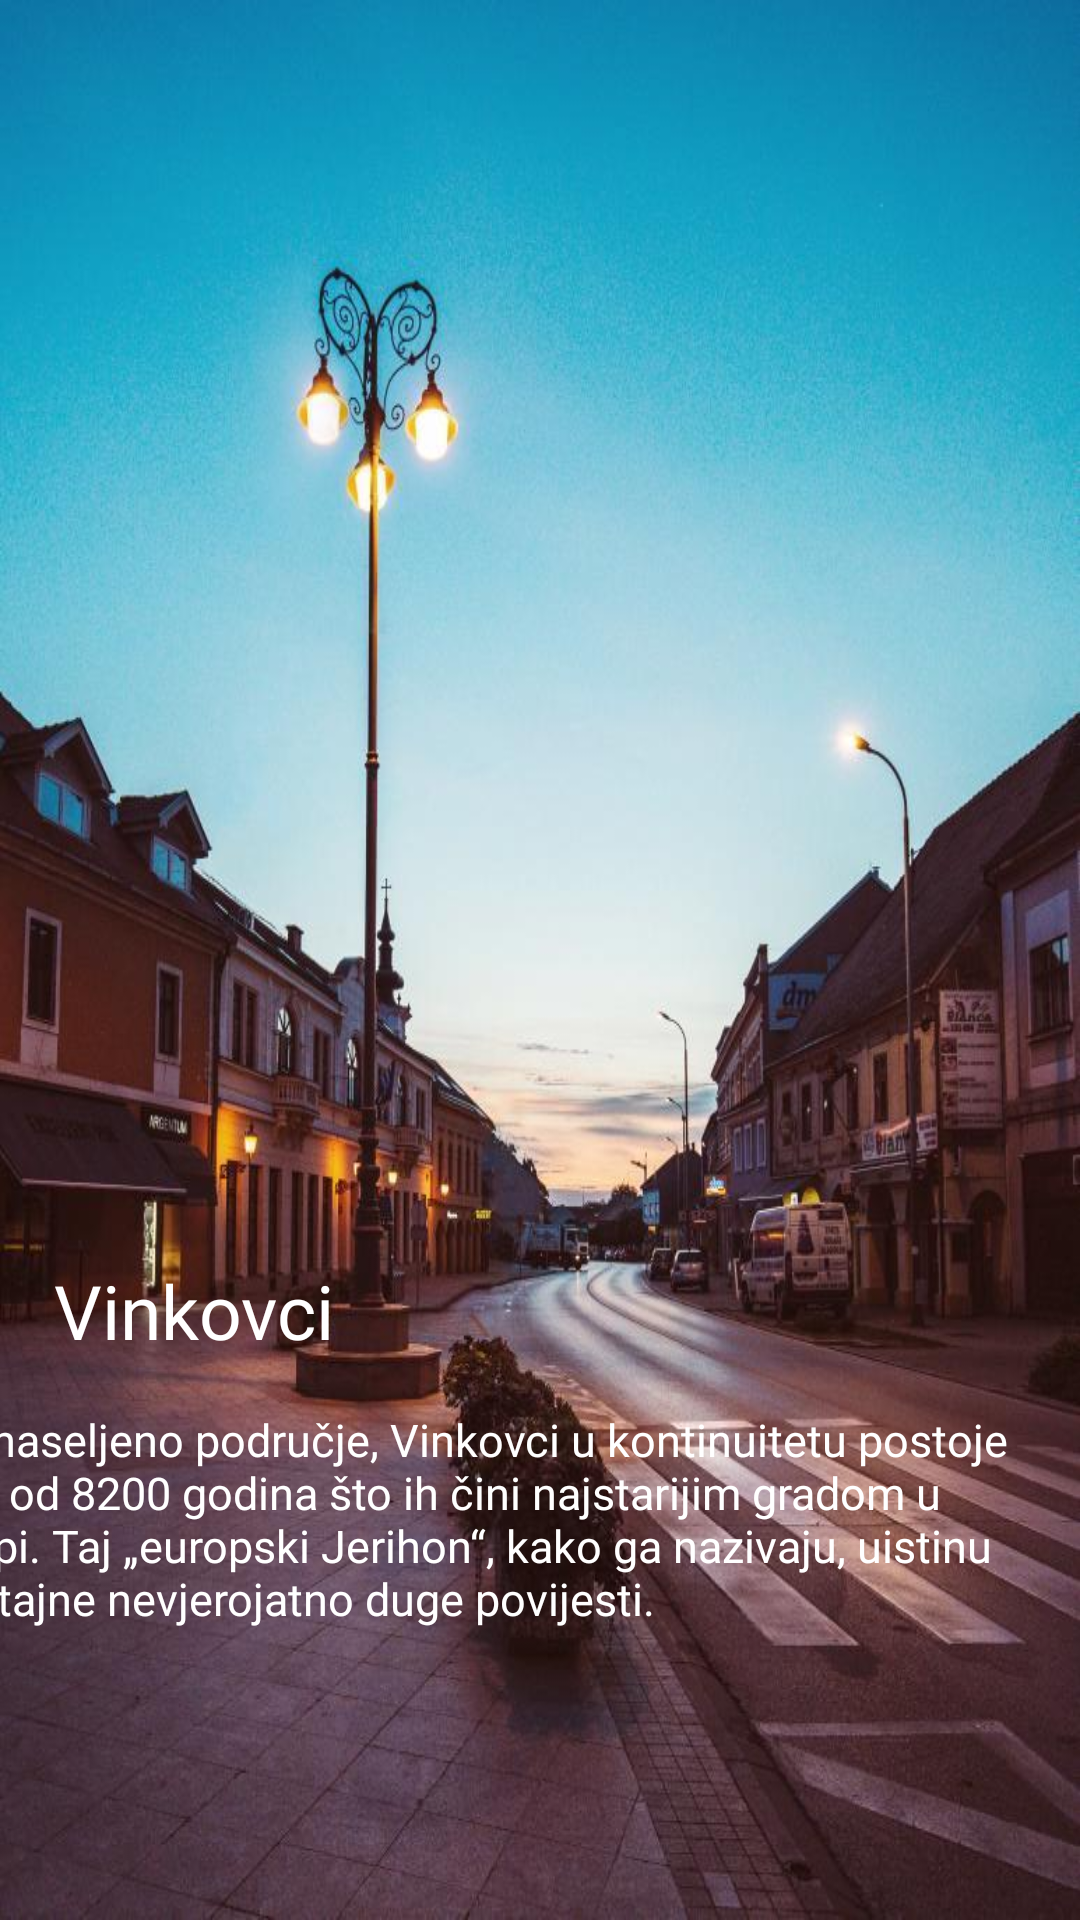

The Android layout XML behind this screen, and the referenced resources:
<!-- AndroidManifest.xml: application theme Theme.FirstApp -->
<!-- res/layout/activity_vinkovci.xml -->
<?xml version="1.0" encoding="utf-8"?>
<androidx.constraintlayout.widget.ConstraintLayout xmlns:android="http://schemas.android.com/apk/res/android"
    xmlns:app="http://schemas.android.com/apk/res-auto"
    xmlns:tools="http://schemas.android.com/tools"
    android:layout_width="match_parent"
    android:layout_height="match_parent"
    tools:context=".Vinkovci"
    android:background="@drawable/vklampa"
    android:transitionName="background_image_transition4"
    tools:targetApi="LOLLIPOP">

    <ImageView
        android:id="@+id/second_back_arrow"
        android:layout_width="wrap_content"
        android:layout_height="wrap_content"
        android:layout_marginStart="34dp"
        android:layout_marginLeft="34dp"
        android:layout_marginTop="50dp"
        android:layout_marginEnd="356dp"
        android:layout_marginRight="356dp"
        app:layout_constraintEnd_toEndOf="parent"
        app:layout_constraintStart_toStartOf="parent"
        app:layout_constraintTop_toTopOf="parent"
        android:src="@drawable/ic_back_arrow"/>

    <TextView
        android:id="@+id/second_title5"
        android:layout_width="match_parent"
        android:layout_height="wrap_content"
        android:layout_marginStart="18dp"
        android:layout_marginLeft="18dp"
        android:layout_marginEnd="18dp"
        android:layout_marginRight="18dp"
        android:layout_marginTop="420dp"
        android:fontFamily="@font/open_sans_extra_bold"
        android:text="Vinkovci"
        android:textColor="@color/white"
        android:textSize="25sp"
        app:layout_constraintEnd_toEndOf="parent"
        app:layout_constraintHorizontal_bias="0.111"
        app:layout_constraintStart_toStartOf="parent"
        app:layout_constraintTop_toTopOf="parent"/>

    <TextView
        android:id="@+id/second_subtitle5"
        android:layout_width="375dp"
        android:layout_height="108dp"
        android:layout_marginStart="18dp"
        android:layout_marginTop="16dp"
        android:layout_marginEnd="18dp"
        android:fontFamily="@font/open_sans_regular"
        android:text="@string/aboutVk"
        android:textColor="@color/white"
        android:textSize="15sp"
        app:layout_constraintEnd_toEndOf="parent"
        app:layout_constraintHorizontal_bias="1.0"
        app:layout_constraintStart_toStartOf="@+id/second_title5"
        app:layout_constraintTop_toBottomOf="@+id/second_title5"
        tools:ignore="TextSizeCheck" />

    <ImageView
        android:id="@+id/second_arrow_up"
        android:layout_width="wrap_content"
        android:layout_height="wrap_content"
        android:layout_marginStart="175dp"
        android:layout_marginLeft="175dp"
        android:layout_marginTop="40dp"
        android:layout_marginEnd="196dp"
        android:layout_marginRight="196dp"
        app:layout_constraintEnd_toEndOf="parent"
        app:layout_constraintHorizontal_bias="0.0"
        app:layout_constraintStart_toStartOf="parent"
        app:layout_constraintTop_toBottomOf="@+id/second_subtitle5"
        android:src="@drawable/ic_up_arrow"/>

    <TextView
        android:id="@+id/more_details"
        android:layout_width="wrap_content"
        android:layout_height="wrap_content"
        android:layout_marginStart="150dp"
        android:layout_marginTop="10dp"
        android:layout_marginLeft="150dp"
        android:layout_marginBottom="30dp"
        android:fontFamily="@font/open_sans_regular"
        android:text="@string/details"
        android:textColor="@color/white"
        android:textSize="13sp"
        app:layout_constraintBottom_toBottomOf="parent"
        app:layout_constraintEnd_toEndOf="parent"
        app:layout_constraintHorizontal_bias="0.0"
        app:layout_constraintStart_toStartOf="parent"
        app:layout_constraintTop_toBottomOf="@+id/second_arrow_up"
        app:layout_constraintVertical_bias="0.0"
        tools:ignore="TextSizeCheck" />

</androidx.constraintlayout.widget.ConstraintLayout>
<!-- resources referenced by this layout -->
<resources>
  <color name="white">#ffffff</color>
  <!-- drawable vklampa: jpg bitmap (drawable, 86337 bytes) -->
  <string name="aboutVk">Kao naseljeno područje, Vinkovci u kontinuitetu postoje duže od 8200 godina što ih čini najstarijim gradom u Europi. Taj „europski Jerihon“, kako ga nazivaju, uistinu krije tajne nevjerojatno duge povijesti.</string>
  <string name="details">More Details</string>
</resources>
